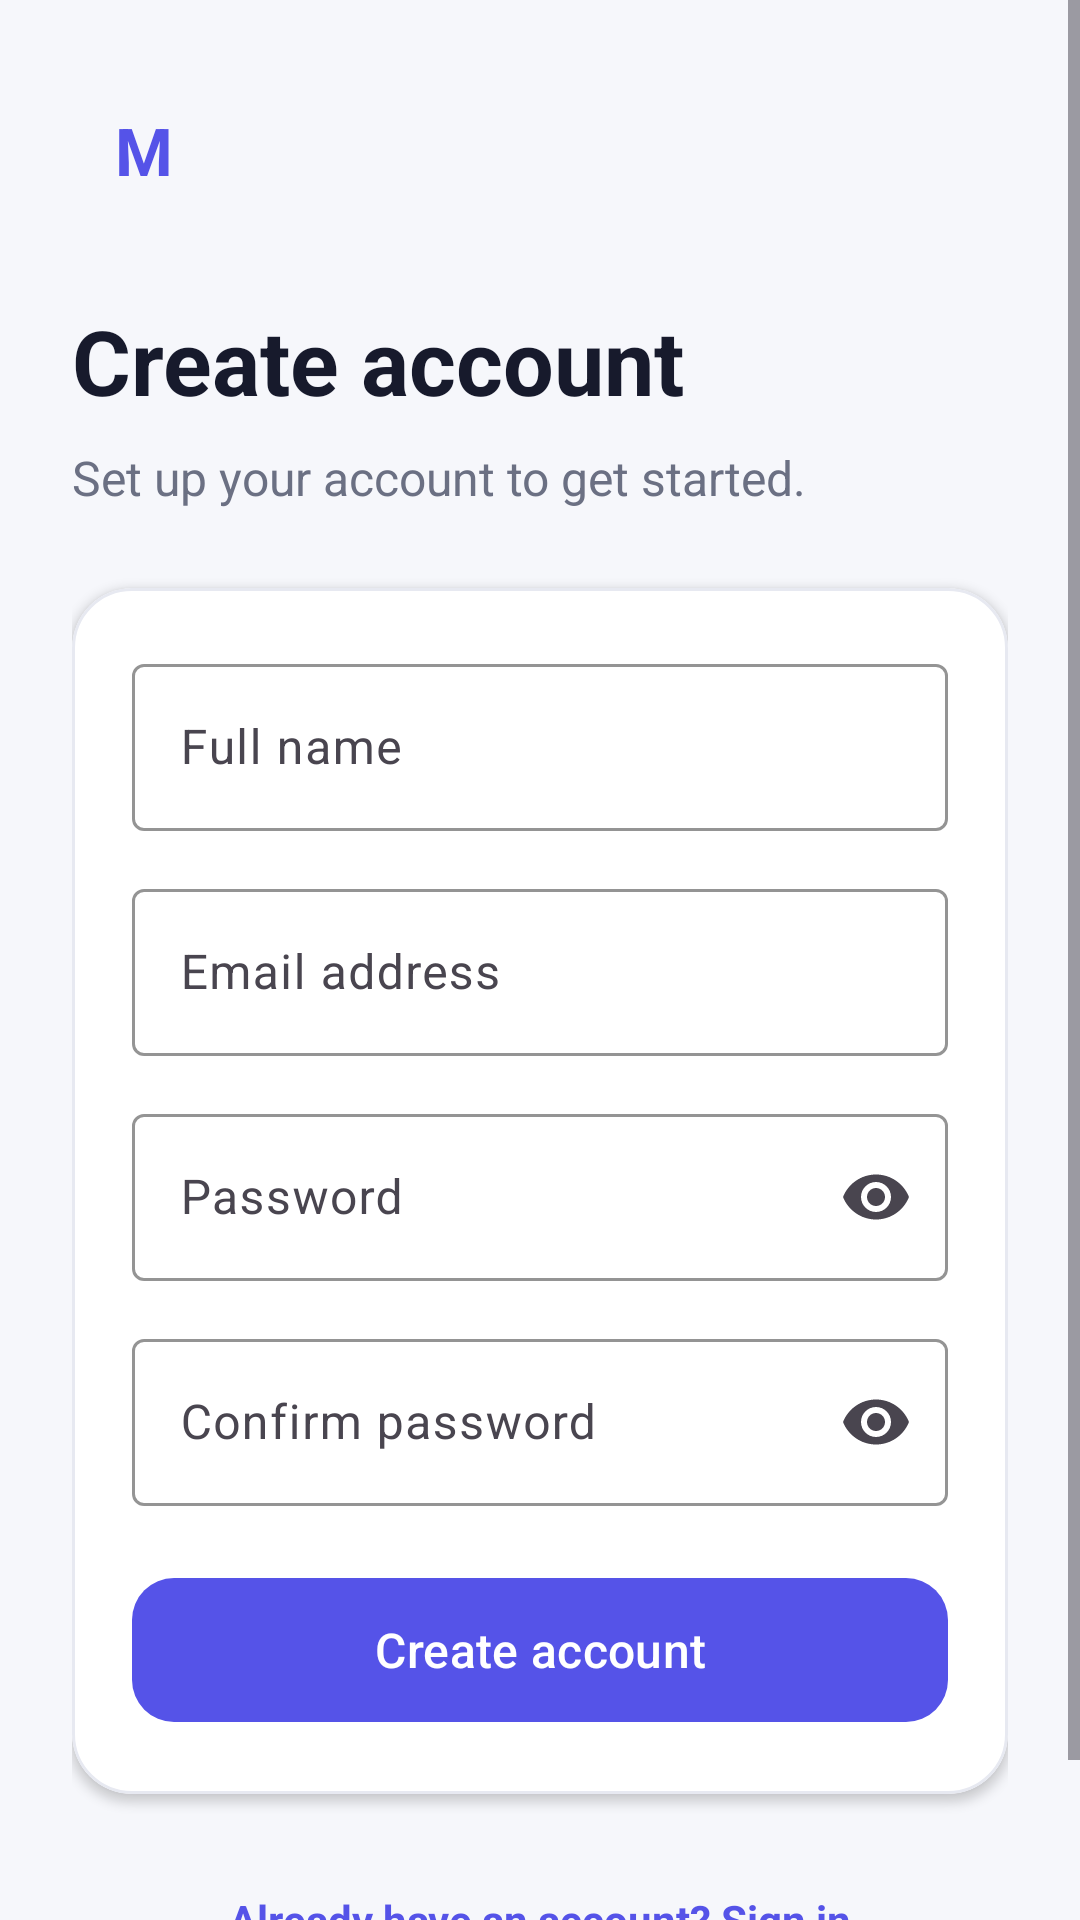

Android layout source for this screen:
<!-- AndroidManifest.xml: application theme Theme.MyApplication -->
<!-- res/layout/activity_create_account.xml -->
<?xml version="1.0" encoding="utf-8"?>
<ScrollView xmlns:android="http://schemas.android.com/apk/res/android"
    xmlns:app="http://schemas.android.com/apk/res-auto"
    xmlns:tools="http://schemas.android.com/tools"
    android:id="@+id/create_account_root"
    android:layout_width="match_parent"
    android:layout_height="match_parent"
    android:background="@color/screen_background"
    android:clipToPadding="false"
    android:fillViewport="true"
    tools:context=".CreateAccountActivity">

    <LinearLayout
        android:layout_width="match_parent"
        android:layout_height="wrap_content"
        android:orientation="vertical"
        android:paddingStart="24dp"
        android:paddingTop="26dp"
        android:paddingEnd="24dp"
        android:paddingBottom="32dp">

        <TextView
            android:layout_width="48dp"
            android:layout_height="48dp"
            android:background="@drawable/bg_brand_mark"
            android:gravity="center"
            android:text="M"
            android:textColor="@color/brand_primary"
            android:textSize="22sp"
            android:textStyle="bold" />

        <TextView
            android:layout_width="wrap_content"
            android:layout_height="wrap_content"
            android:layout_marginTop="26dp"
            android:text="@string/create_account_title"
            android:textColor="@color/text_primary"
            android:textSize="30sp"
            android:textStyle="bold" />

        <TextView
            android:layout_width="match_parent"
            android:layout_height="wrap_content"
            android:layout_marginTop="8dp"
            android:text="@string/create_account_subtitle"
            android:textColor="@color/text_secondary"
            android:textSize="16sp" />

        <com.google.android.material.card.MaterialCardView
            android:layout_width="match_parent"
            android:layout_height="wrap_content"
            android:layout_marginTop="26dp"
            app:cardBackgroundColor="@color/white"
            app:cardCornerRadius="20dp"
            app:cardElevation="2dp"
            app:strokeColor="@color/card_stroke"
            app:strokeWidth="1dp">

            <LinearLayout
                android:layout_width="match_parent"
                android:layout_height="wrap_content"
                android:orientation="vertical"
                android:padding="20dp">

                <com.google.android.material.textfield.TextInputLayout
                    android:id="@+id/name_layout"
                    style="@style/Widget.Material3.TextInputLayout.OutlinedBox"
                    android:layout_width="match_parent"
                    android:layout_height="wrap_content"
                    android:hint="@string/name_label"
                    app:boxStrokeColor="@color/brand_primary">

                    <com.google.android.material.textfield.TextInputEditText
                        android:id="@+id/name_input"
                        android:layout_width="match_parent"
                        android:layout_height="wrap_content"
                        android:autofillHints="name"
                        android:imeOptions="actionNext"
                        android:inputType="textPersonName"
                        android:maxLines="1" />
                </com.google.android.material.textfield.TextInputLayout>

                <com.google.android.material.textfield.TextInputLayout
                    android:id="@+id/register_email_layout"
                    style="@style/Widget.Material3.TextInputLayout.OutlinedBox"
                    android:layout_width="match_parent"
                    android:layout_height="wrap_content"
                    android:layout_marginTop="14dp"
                    android:hint="@string/email_label"
                    app:boxStrokeColor="@color/brand_primary">

                    <com.google.android.material.textfield.TextInputEditText
                        android:id="@+id/register_email_input"
                        android:layout_width="match_parent"
                        android:layout_height="wrap_content"
                        android:autofillHints="emailAddress"
                        android:imeOptions="actionNext"
                        android:inputType="textEmailAddress"
                        android:maxLines="1" />
                </com.google.android.material.textfield.TextInputLayout>

                <com.google.android.material.textfield.TextInputLayout
                    android:id="@+id/register_password_layout"
                    style="@style/Widget.Material3.TextInputLayout.OutlinedBox"
                    android:layout_width="match_parent"
                    android:layout_height="wrap_content"
                    android:layout_marginTop="14dp"
                    android:hint="@string/password_label"
                    app:boxStrokeColor="@color/brand_primary"
                    app:endIconMode="password_toggle">

                    <com.google.android.material.textfield.TextInputEditText
                        android:id="@+id/register_password_input"
                        android:layout_width="match_parent"
                        android:layout_height="wrap_content"
                        android:autofillHints="newPassword"
                        android:imeOptions="actionNext"
                        android:inputType="textPassword"
                        android:maxLines="1" />
                </com.google.android.material.textfield.TextInputLayout>

                <com.google.android.material.textfield.TextInputLayout
                    android:id="@+id/confirm_password_layout"
                    style="@style/Widget.Material3.TextInputLayout.OutlinedBox"
                    android:layout_width="match_parent"
                    android:layout_height="wrap_content"
                    android:layout_marginTop="14dp"
                    android:hint="@string/confirm_password_label"
                    app:boxStrokeColor="@color/brand_primary"
                    app:endIconMode="password_toggle">

                    <com.google.android.material.textfield.TextInputEditText
                        android:id="@+id/confirm_password_input"
                        android:layout_width="match_parent"
                        android:layout_height="wrap_content"
                        android:autofillHints="newPassword"
                        android:imeOptions="actionDone"
                        android:inputType="textPassword"
                        android:maxLines="1" />
                </com.google.android.material.textfield.TextInputLayout>

                <com.google.android.material.button.MaterialButton
                    android:id="@+id/create_account_button"
                    android:layout_width="match_parent"
                    android:layout_height="56dp"
                    android:layout_marginTop="20dp"
                    android:text="@string/create_account_button"
                    android:textAllCaps="false"
                    android:textSize="16sp"
                    app:backgroundTint="@color/brand_primary"
                    app:cornerRadius="14dp" />
            </LinearLayout>
        </com.google.android.material.card.MaterialCardView>

        <TextView
            android:id="@+id/back_to_sign_in"
            android:layout_width="match_parent"
            android:layout_height="52dp"
            android:layout_marginTop="16dp"
            android:clickable="true"
            android:focusable="true"
            android:gravity="center"
            android:text="@string/already_have_account"
            android:textColor="@color/brand_primary"
            android:textSize="14sp"
            android:textStyle="bold" />

    </LinearLayout>
</ScrollView>
<!-- resources referenced by this layout -->
<resources>
  <color name="brand_primary">#5553E8</color>
  <color name="card_stroke">#E7E9F1</color>
  <color name="screen_background">#F6F7FB</color>
  <color name="text_primary">#171A2C</color>
  <color name="text_secondary">#6B7083</color>
  <color name="white">#FFFFFFFF</color>
  <string name="already_have_account">Already have an account?  Sign in</string>
  <string name="confirm_password_label">Confirm password</string>
  <string name="create_account_button">Create account</string>
  <string name="create_account_subtitle">Set up your account to get started.</string>
  <string name="create_account_title">Create account</string>
  <string name="email_label">Email address</string>
  <string name="name_label">Full name</string>
  <string name="password_label">Password</string>
  <style name="Theme.MyApplication" parent="Base.Theme.MyApplication" />
  <style name="Base.Theme.MyApplication" parent="Theme.Material3.Light.NoActionBar">
          <item name="colorPrimary">@color/brand_primary</item>
          <item name="colorOnPrimary">@color/white</item>
          <item name="colorSecondary">@color/brand_primary</item>
      </style>
</resources>
